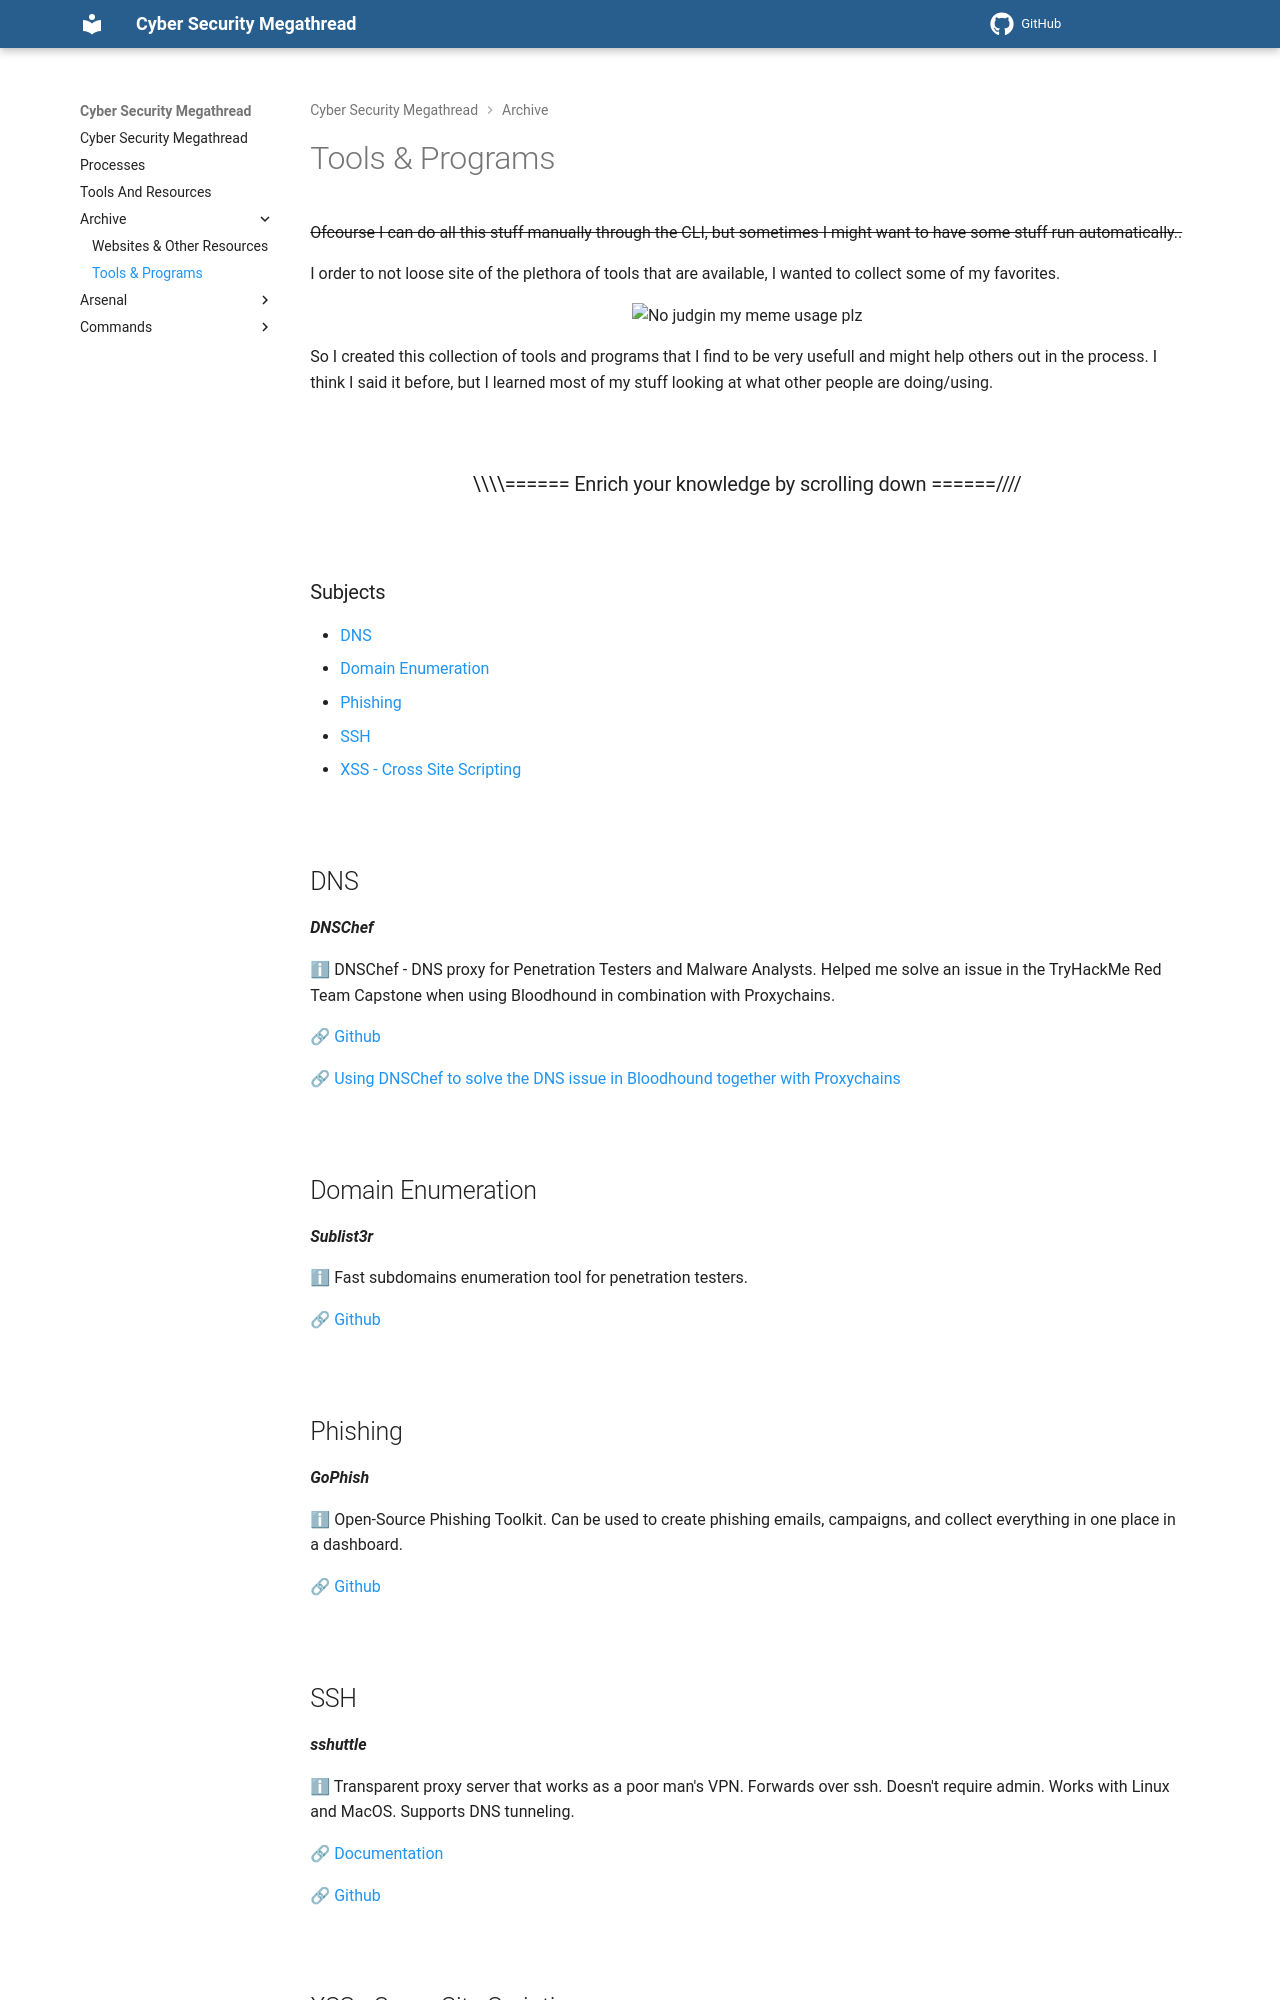

repository: Kevinovitz/cyber-security-megathread · page: archive/tools/index.html · generator: mkdocs

# Tools & Programs

<s>Ofcourse I can do all this stuff manually through the CLI, but sometimes I might want to have some stuff run automatically..</s>

I order to not loose site of the plethora of tools that are available, I wanted to collect some of my favorites.

<p align="center"><img alt="No judgin my meme usage plz" src="https://github.com/Kevinovitz/cyber-security-megathread/blob/main/images/Cyber_Meme_11.png" width="250" /></p>

So I created this collection of tools and programs that I find to be very usefull and might help others out in the process. I think I said it before, but I learned most of my stuff looking at what other people are doing/using.

</br>

<h3><p align="center">\\\\====== Enrich your knowledge by scrolling down ======////</p></h3>

</br>

<h3>Subjects</h3>

- [DNS](#dns)
- [Domain Enumeration](#domain-enumeration)
- [Phishing](#phishing)
- [SSH](#ssh)
- [XSS - Cross Site Scripting](xss---cross-site-scripting)

</br>

<h2>DNS</h2>

***DNSChef***

ℹ DNSChef - DNS proxy for Penetration Testers and Malware Analysts. Helped me solve an issue in the TryHackMe Red Team Capstone when using Bloodhound in combination with Proxychains.

🔗 [Github](https://github.com/iphelix/dnschef)

🔗 [Using DNSChef to solve the DNS issue in Bloodhound together with Proxychains](https://www.youtube.com/watch?v=4ydjpSSKQ8g)

</br>

<h2>Domain Enumeration</h2>

***Sublist3r***

ℹ Fast subdomains enumeration tool for penetration testers.

🔗 [Github](https://github.com/aboul3la/Sublist3r/)

</br>

<h2>Phishing</h2>

***GoPhish***

ℹ Open-Source Phishing Toolkit. Can be used to create phishing emails, campaigns, and collect everything in one place in a dashboard.

🔗 [Github](https://github.com/gophish/gophish)

</br>

<h2>SSH</h2>

***sshuttle***

ℹ Transparent proxy server that works as a poor man's VPN. Forwards over ssh. Doesn't require admin. Works with Linux and MacOS. Supports DNS tunneling.

🔗 [Documentation](https://sshuttle.readthedocs.io/en/stable/overview.html)

🔗 [Github](https://github.com/sshuttle/sshuttle)

</br>
